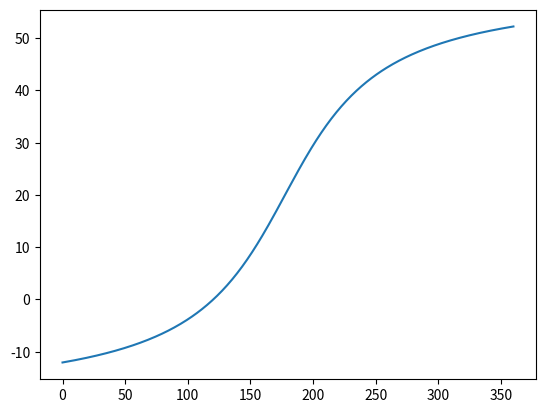

This chart was generated by the following Python code:
import numpy as np
import matplotlib.pylab as plt


### (x0, y0) = (angle_fm,0)
### (x1, y1) = (angle_sl,num_ch_up-1)

num_ch_up = 360.

### (angle_fm ~ angle_sl) ==>> (0 ~ 360)
ax = np.linspace(0,360, int(num_ch_up))
C1 = 40. / (np.pi/2.)  ### Cy に対して
C2 = 1
Cx = 3.1                          ### 可変
Cy = 20.  ### Cx に対して

a = (C1*np.arctan(C2*ax/360.*2.*np.pi-Cx) + Cy)# / 2. / np.pi * 360.
print(a)

plt.plot(ax,a)
plt.show()



